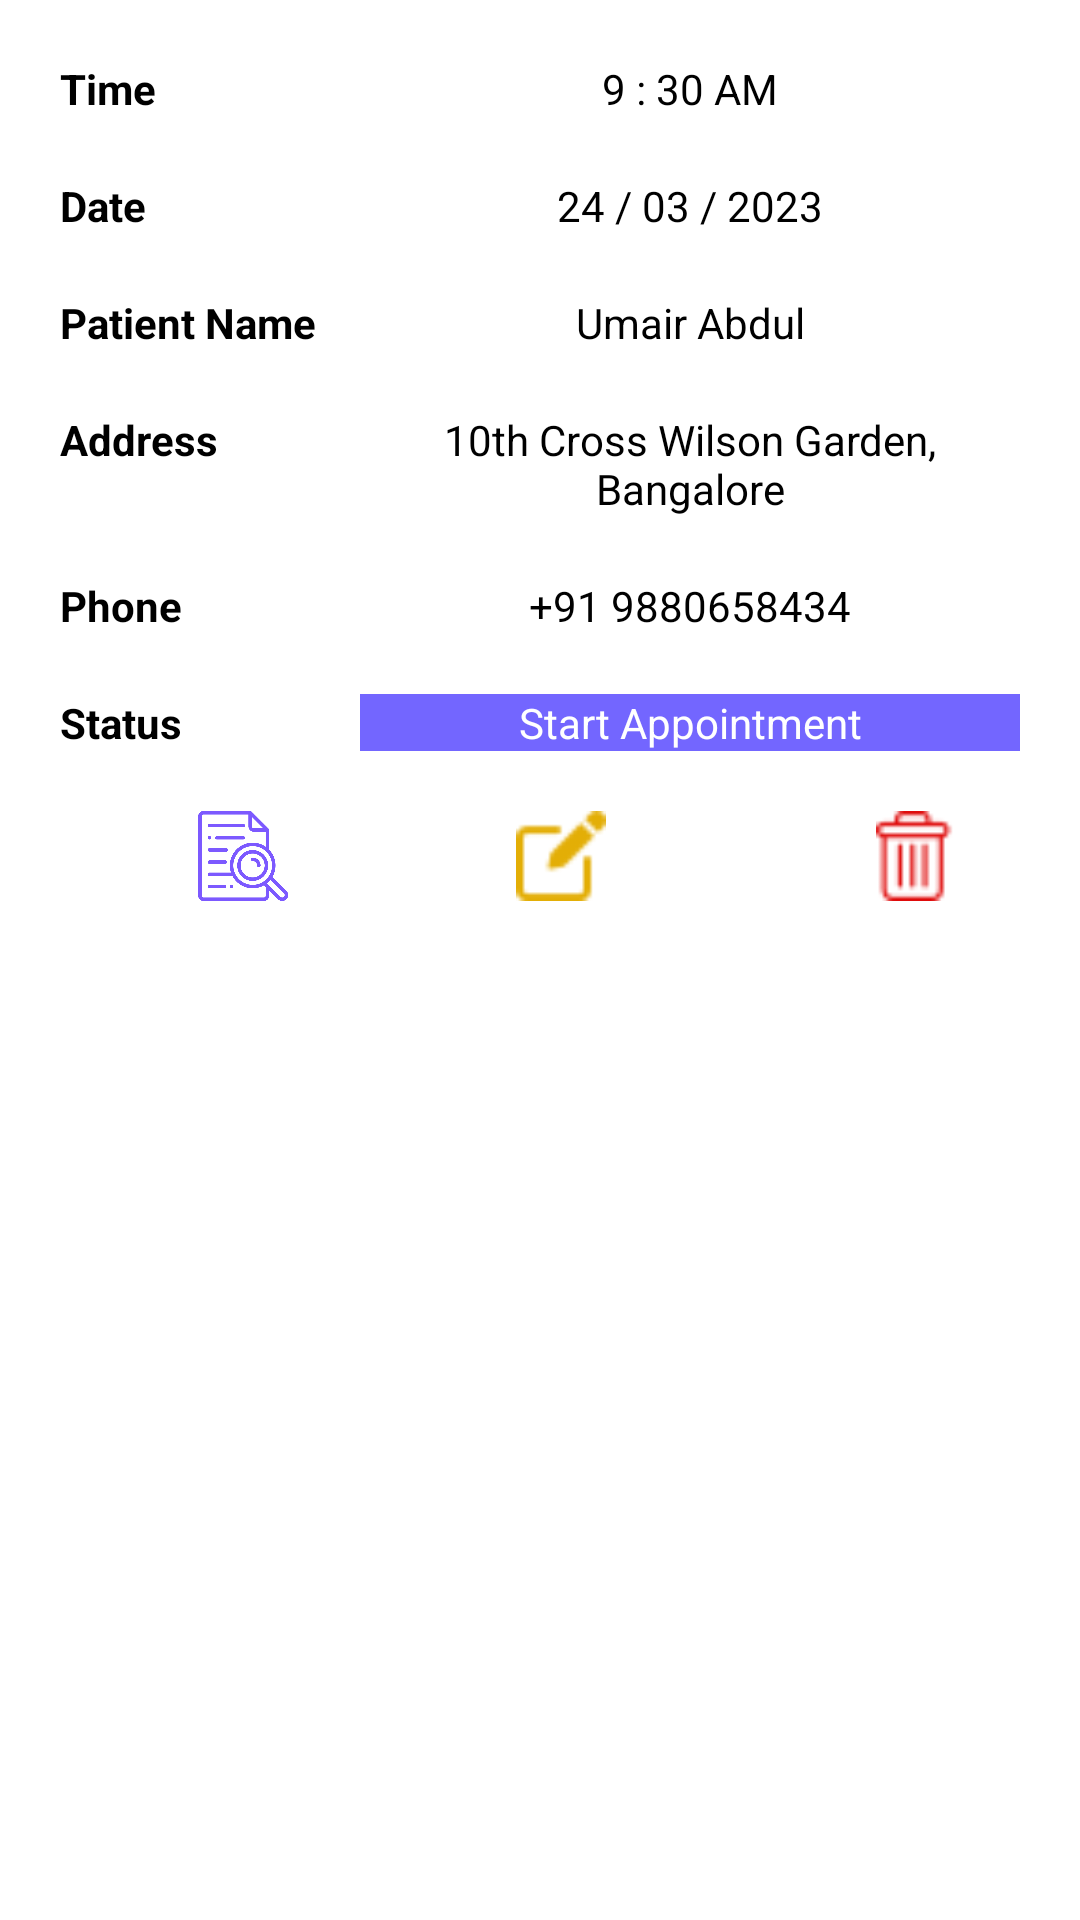

Here is an Android app screen rendered from its layout file. Give the layout XML and the strings, colors and styles it references.
<!-- AndroidManifest.xml: application theme Theme.Clinic -->
<!-- res/layout/appointment_list_item.xml -->
<?xml version="1.0" encoding="utf-8"?>
<LinearLayout xmlns:android="http://schemas.android.com/apk/res/android"
    xmlns:tools="http://schemas.android.com/tools"
    android:orientation="vertical"
    android:layout_width="match_parent"
    android:layout_height="match_parent">
    <LinearLayout
        android:layout_width="match_parent"
        android:layout_height="wrap_content"
        android:orientation="vertical"
        android:background="#FFFFFF"
        android:layout_margin="10dp">


        <LinearLayout
            android:layout_width="match_parent"
            android:layout_height="wrap_content"
            android:orientation="horizontal"
            android:layout_margin="10dp">
            <TextView
                android:layout_width="100dp"
                android:layout_height="wrap_content"
                android:text="Time "
                android:textSize="14sp"
                android:textStyle="bold"
                android:textColor="#000000"/>
            <TextView
                android:id="@+id/appointment_time"
                android:layout_width="match_parent"
                android:layout_height="wrap_content"
                android:text="9 : 30 AM"
                android:textAlignment="center"
                android:textSize="14sp"/>

        </LinearLayout>
        <LinearLayout
            android:layout_width="match_parent"
            android:layout_height="wrap_content"
            android:orientation="horizontal"
            android:layout_margin="10dp">
            <TextView
                android:layout_width="100dp"
                android:layout_height="wrap_content"
                android:text="Date "
                android:textSize="14sp"
                android:textStyle="bold"
                android:textColor="#000000"/>
            <TextView
                android:id="@+id/appointment_date"
                android:layout_width="match_parent"
                android:layout_height="wrap_content"
                android:text="24 / 03 / 2023"
                android:textAlignment="center"
                android:textSize="14sp"/>

        </LinearLayout>
        <LinearLayout
            android:layout_width="match_parent"
            android:layout_height="wrap_content"
            android:orientation="horizontal"
            android:layout_margin="10dp">
            <TextView
                android:layout_width="100dp"
                android:layout_height="wrap_content"
                android:text="Patient Name "
                android:textSize="14sp"
                android:textStyle="bold"
                android:textColor="#000000"/>
            <TextView
                android:id="@+id/appointment_patient_name"
                android:layout_width="match_parent"
                android:layout_height="wrap_content"
                android:text="Umair Abdul"
                android:textAlignment="center"
                android:textSize="14sp"/>

        </LinearLayout>
        <LinearLayout
            android:layout_width="match_parent"
            android:layout_height="wrap_content"
            android:orientation="horizontal"
            android:layout_margin="10dp">
            <TextView
                android:layout_width="100dp"
                android:layout_height="wrap_content"
                android:text="Address "
                android:textSize="14sp"
                android:textStyle="bold"
                android:textColor="#000000"/>
            <TextView
                android:id="@+id/appointment_address"
                android:layout_width="match_parent"
                android:layout_height="wrap_content"
                android:text="10th Cross Wilson Garden, Bangalore"
                android:textAlignment="center"
                android:textSize="14sp"/>

        </LinearLayout>
        <LinearLayout
            android:layout_width="match_parent"
            android:layout_height="wrap_content"
            android:orientation="horizontal"
            android:layout_margin="10dp">
            <TextView
                android:layout_width="100dp"
                android:layout_height="wrap_content"
                android:text="Phone "
                android:textSize="14sp"
                android:textStyle="bold"
                android:textColor="#000000"/>
            <TextView
                android:id="@+id/appointment_mobile"
                android:layout_width="match_parent"
                android:layout_height="wrap_content"
                android:text="+91 9880658434"
                android:textAlignment="center"
                android:textSize="14sp"/>

        </LinearLayout>

        <LinearLayout
            android:layout_width="match_parent"
            android:layout_height="wrap_content"
            android:orientation="horizontal"
            android:layout_margin="10dp">
            <TextView
                android:layout_width="100dp"
                android:layout_height="wrap_content"
                android:text="Status "
                android:textSize="14sp"
                android:textStyle="bold"
                android:textColor="#000000"/>
            <TextView
                android:id="@+id/appointment_status"
                android:layout_width="match_parent"
                android:layout_height="wrap_content"
                android:text="Start Appointment"
                android:textColor="#FFFFFF"
                android:textAlignment="center"
                android:textSize="14sp"
                android:background="#7366FF"/>

        </LinearLayout>


        <LinearLayout
            android:layout_width="match_parent"
            android:layout_height="wrap_content"
            android:orientation="horizontal"
            android:layout_margin="10dp">
            <ImageView
                android:id="@+id/view_icon2"
                android:layout_width="30dp"
                android:layout_height="30dp"
                android:layout_marginStart="46dp"
                android:src="@drawable/file"
                />
            <ImageView
                android:id="@+id/update_icon2"
                android:layout_width="30dp"
                android:layout_height="30dp"
                android:layout_marginStart="76dp"
                android:src="@drawable/update"
                tools:ignore="UnknownId" />
            <ImageView
                android:layout_width="30dp"
                android:layout_height="30dp"
                android:layout_marginStart="90dp"
                android:src="@drawable/delete"/>
        </LinearLayout>
    </LinearLayout>


</LinearLayout>
<!-- resources referenced by this layout -->
<resources>
  <!-- drawable delete: png bitmap (drawable, 1306 bytes) -->
  <!-- drawable file: png bitmap (drawable, 48551 bytes) -->
  <!-- drawable update: png bitmap (drawable, 1210 bytes) -->
</resources>
